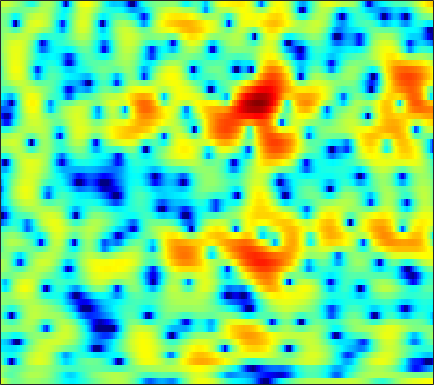

Source data for this figure (header and first rows):
3.4274, 2.5064, 1.3753, 0.43079, -0.11488, -0.55549, -0.72317, -0.69521, -0.49685, -0.20951, 0.10246, 0.33099, 0.62078, 0.81213, 0.90378, 0.94768, 0.88246, 0.78642, 0.62361, 0.44429, 0.22893, 0.019686, -0.34161, -0.76499
1.173, 0.227, -0.7981, -1.429, -1.614, -1.526, -1.17, -0.8104, -0.3036, 0.2004, 0.6583, 0.9584, 1.294, 1.543, 1.669, 1.764, 1.78, 1.735, 1.608, 1.395, 1.092, 0.8022, 0.331, -0.2401
1.562, 0.8452, 0.001341, -0.6777, -1.053, -1.338, -1.4, -1.316, -1.07, -0.7258, -0.3269, -0.01169, 0.388, 0.7365, 0.9549, 1.174, 1.304, 1.343, 1.315, 1.201, 1.008, 0.8095, 0.4834, 0.09884
-0.9435, -2.698, -5.665, -9.933, -15.06, -20.84, -12.12, -8.281, -4.921, -2.591, -0.8719, 0.1537, 1.256, 2.11, 2.611, 3.105, 3.41, 3.523, 3.528, 3.364, 3.032, 2.667, 2.009, 1.176
-2.397, -2.985, -3.724, -4.295, -4.525, -4.504, -4.106, -3.596, -2.708, -1.702, -0.6981, 0.02208, 0.8941, 1.655, 2.138, 2.664, 3.042, 3.221, 3.309, 3.22, 2.949, 2.614, 1.979, 1.117
-5.528, -5.499, -5.61, -5.81, -5.949, -6.03, -5.929, -5.693, -5.117, -4.255, -3.205, -2.362, -1.266, -0.2524, 0.4252, 1.208, 1.85, 2.227, 2.598, 2.817, 2.888, 2.852, 2.693, 2.42
-6.16, -6.231, -6.746, -7.849, -9.181, -11.86, -16.7, -24.57, -19.93, -12.2, -7.994, -5.785, -3.545, -1.854, -0.8445, 0.2166, 1.027, 1.504, 1.997, 2.356, 2.615, 2.753, 2.878, 2.947
-2.683, -2.649, -2.783, -3.152, -3.546, -4.091, -4.494, -4.59, -4.324, -3.642, -2.703, -1.975, -1.099, -0.3916, 0.00161, 0.3556, 0.508, 0.5079, 0.4299, 0.3243, 0.3124, 0.4074, 0.6942, 1.141
0.5761, 0.5002, 0.3775, 0.281, 0.2083, 0.1414, 0.1685, 0.256, 0.4502, 0.6939, 0.9562, 1.127, 1.261, 1.224, 1.036, 0.5178, -0.3963, -1.428, -3.429, -6.52, -11.08, -13.13, -8.927, -4.747
0.2043, -0.3716, -1.206, -1.931, -2.3, -2.429, -2.083, -1.583, -0.754, 0.07645, 0.7847, 1.209, 1.597, 1.762, 1.716, 1.425, 0.8618, 0.2583, -0.7461, -1.845, -2.693, -2.9, -2.466, -1.503
-1.605, -2.959, -5.542, -9.613, -15.1, -27.81, -11.91, -7.723, -4.297, -2.014, -0.4105, 0.4659, 1.314, 1.871, 2.124, 2.28, 2.272, 2.181, 1.992, 1.766, 1.56, 1.435, 1.318, 1.251
-0.6874, -1.301, -2.225, -3.108, -3.563, -3.708, -3.247, -2.602, -1.59, -0.5975, 0.2763, 0.8266, 1.401, 1.794, 1.984, 2.108, 2.11, 2.041, 1.882, 1.669, 1.411, 1.198, 0.8839, 0.5388
0.6038, 0.3963, 0.1706, 0.01877, -0.01341, 0.06399, 0.2685, 0.4848, 0.8336, 1.186, 1.487, 1.662, 1.808, 1.831, 1.769, 1.582, 1.284, 1.004, 0.5776, 0.1184, -0.3396, -0.6692, -1.081, -1.489
0.6953, 0.4013, 0.2399, 0.3398, 0.5515, 0.9748, 1.468, 1.827, 2.258, 2.6, 2.806, 2.855, 2.765, 2.482, 2.129, 1.471, 0.5969, -0.1895, -1.371, -2.568, -3.573, -4.064, -4.297, -4.198
-2.941, -4.65, -5.442, -3.908, -2.247, -0.218, 1.392, 2.338, 3.283, 3.911, 4.273, 4.368, 4.247, 3.839, 3.32, 2.308, 0.8387, -0.6415, -3.351, -7.478, -15.15, -23.43, -12.31, -7.563
-4.186, -6.334, -7.391, -5.375, -3.416, -1.196, 0.4763, 1.442, 2.424, 3.103, 3.515, 3.669, 3.676, 3.444, 3.111, 2.432, 1.473, 0.5759, -0.8202, -2.31, -3.544, -4.047, -4.032, -3.523
0.01452, -0.3938, -0.74, -0.7724, -0.6404, -0.3343, 0.03934, 0.3179, 0.6835, 1.047, 1.371, 1.581, 1.802, 1.92, 1.935, 1.832, 1.6, 1.344, 0.9277, 0.4614, 0.00732, -0.3216, -0.7315, -1.128
1.46, 1.185, 0.7424, 0.2366, -0.1754, -0.7743, -1.355, -1.741, -2.07, -2.002, -1.513, -0.9627, -0.1415, 0.6275, 1.123, 1.635, 1.974, 2.116, 2.173, 2.093, 1.876, 1.634, 1.193, 0.5978
1.508, 1.277, 0.79, -0.0097, -0.8585, -2.447, -4.787, -7.25, -11.89, -13.68, -8.808, -5.745, -2.878, -0.8914, 0.1896, 1.26, 2.005, 2.396, 2.739, 2.905, 2.907, 2.812, 2.543, 2.087
-0.02955, 0.1238, 0.1058, -0.2368, -0.7454, -1.751, -3.166, -4.359, -5.799, -6.145, -5.058, -3.856, -2.316, -1.077, -0.3542, 0.3813, 0.9003, 1.204, 1.514, 1.773, 1.991, 2.107, 2.181, 2.133
-1.498, -0.5996, 0.1554, 0.5464, 0.6386, 0.5537, 0.2978, 0.05721, -0.2029, -0.3919, -0.4635, -0.469, -0.4746, -0.5544, -0.6935, -1.016, -1.439, -1.735, -1.884, -1.601, -0.9015, -0.2412, 0.6275, 1.318
-0.915, -0.03128, 0.8347, 1.39, 1.644, 1.792, 1.782, 1.656, 1.413, 1.077, 0.6508, 0.2804, -0.3134, -1.092, -1.883, -3.397, -5.723, -8.495, -14.54, -13.85, -7.184, -4.018, -1.182, 0.6535
-0.8596, -0.4558, 0.05838, 0.4385, 0.6234, 0.7026, 0.6023, 0.3902, -0.1067, -0.7427, -1.489, -2.046, -2.716, -3.242, -3.593, -4.09, -4.722, -5.234, -5.581, -4.898, -3.186, -1.69, 0.119, 1.524
-3.587, -3.24, -2.752, -2.238, -1.928, -1.696, -1.811, -2.132, -2.998, -4.469, -6.637, -8.709, -10.95, -10.03, -8.007, -5.522, -3.664, -2.555, -1.297, -0.1864, 0.8539, 1.586, 2.456, 3.146
-10.79, -10.14, -8.463, -6.582, -5.394, -4.197, -3.578, -3.473, -3.824, -4.874, -6.617, -8.308, -10.02, -8.877, -6.771, -4.071, -1.943, -0.6819, 0.6584, 1.726, 2.555, 3.057, 3.555, 3.878
-23.39, -20.58, -13.8, -9.533, -7.342, -5.251, -3.79, -3.068, -2.465, -2.171, -2.06, -1.987, -1.777, -1.35, -0.884, -0.1434, 0.6326, 1.18, 1.818, 2.33, 2.724, 2.936, 3.109, 3.151
-9.866, -9.198, -7.844, -6.248, -5.044, -3.56, -2.304, -1.504, -0.6595, -0.001074, 0.4893, 0.7758, 1.085, 1.333, 1.484, 1.635, 1.726, 1.755, 1.747, 1.686, 1.601, 1.526, 1.433, 1.323
-6.641, -5.922, -4.774, -3.537, -2.594, -1.386, -0.2961, 0.4227, 1.247, 1.889, 2.362, 2.599, 2.764, 2.759, 2.639, 2.324, 1.824, 1.329, 0.5381, -0.3275, -1.145, -1.607, -1.912, -1.855
-7.516, -6.142, -4.319, -2.628, -1.462, -0.09112, 1.096, 1.844, 2.679, 3.305, 3.724, 3.897, 3.926, 3.708, 3.369, 2.652, 1.583, 0.5009, -1.427, -4.074, -7.683, -10.74, -11.61, -8.456
-11.22, -8.242, -5.314, -3.065, -1.676, -0.1141, 1.163, 1.969, 2.838, 3.489, 3.913, 4.083, 4.102, 3.866, 3.506, 2.759, 1.676, 0.6039, -1.219, -3.564, -6.318, -8.176, -8.877, -7.479
-7.873, -6.598, -4.891, -3.279, -2.171, -0.8195, 0.3696, 1.15, 2.031, 2.719, 3.21, 3.441, 3.562, 3.468, 3.254, 2.778, 2.089, 1.448, 0.4617, -0.6027, -1.632, -2.294, -2.957, -3.355
-6, -5.607, -4.846, -3.845, -2.985, -1.79, -0.5989, 0.2222, 1.197, 1.999, 2.61, 2.94, 3.205, 3.277, 3.212, 2.973, 2.568, 2.174, 1.545, 0.8235, 0.04573, -0.5618, -1.37, -2.179
-7.49, -8.012, -7.918, -6.718, -5.359, -3.428, -1.665, -0.5118, 0.7691, 1.779, 2.532, 2.948, 3.322, 3.502, 3.524, 3.409, 3.144, 2.85, 2.33, 1.673, 0.8693, 0.1736, -0.8847, -2.091
-10.52, -15.58, -28.35, -12.48, -7.999, -4.261, -1.759, -0.3618, 1.044, 2.054, 2.759, 3.125, 3.443, 3.605, 3.637, 3.576, 3.406, 3.192, 2.779, 2.196, 1.408, 0.6561, -0.6103, -2.241
-3.546, -4.077, -4.153, -3.36, -2.382, -1.003, 0.2324, 0.9709, 1.713, 2.162, 2.373, 2.404, 2.335, 2.235, 2.183, 2.176, 2.205, 2.214, 2.144, 1.891, 1.411, 0.8624, -0.1374, -1.482
0.5836, 0.6491, 0.8424, 1.136, 1.398, 1.76, 2.027, 2.129, 2.042, 1.664, 0.9359, 0.1666, -1.079, -2.265, -2.712, -2.384, -1.364, -0.5292, 0.353, 0.8583, 0.9636, 0.8097, 0.325, -0.4172
1.825, 2.072, 2.349, 2.593, 2.736, 2.857, 2.846, 2.711, 2.272, 1.452, 0.06841, -1.5, -4.759, -11.03, -23.54, -11.15, -5.035, -2.572, -0.5837, 0.4912, 0.9018, 0.8699, 0.4375, -0.3585
0.5209, 0.7645, 1.056, 1.361, 1.603, 1.886, 2.11, 2.176, 2.124, 1.822, 1.255, 0.6375, -0.315, -1.178, -1.477, -1.186, -0.3502, 0.3408, 1.081, 1.461, 1.431, 1.103, 0.2439, -1.178
-3.692, -3.779, -3.697, -3.329, -2.829, -1.94, -0.9934, -0.3084, 0.4792, 1.077, 1.486, 1.687, 1.845, 1.956, 2.037, 2.157, 2.297, 2.366, 2.362, 2.189, 1.797, 1.339, 0.4783, -0.6929
-10.26, -11.73, -13.7, -13.68, -11.72, -8.46, -5.658, -3.885, -1.997, -0.5015, 0.6425, 1.326, 2.011, 2.488, 2.726, 2.888, 2.896, 2.801, 2.541, 2.151, 1.639, 1.213, 0.6105, 0.004269
-13.47, -14.98, -17.74, -18.03, -15.12, -11.06, -7.587, -5.488, -3.11, -1.148, 0.4236, 1.368, 2.345, 2.999, 3.288, 3.431, 3.279, 3.004, 2.404, 1.623, 0.7306, 0.06671, -0.6869, -1.087
-11.07, -11, -11.08, -10.96, -10.53, -9.168, -7.085, -5.272, -2.835, -0.658, 1.19, 2.306, 3.43, 4.16, 4.446, 4.483, 4.118, 3.561, 2.427, 0.7452, -1.534, -3.654, -6.497, -7.225
-7.673, -8.21, -9.596, -12.19, -15.59, -19.09, -11.84, -7.527, -3.43, -0.4816, 1.676, 2.898, 4.068, 4.778, 5.039, 5.014, 4.589, 3.966, 2.719, 0.8887, -1.721, -4.309, -8.38, -9.506
-4.438, -4.93, -5.858, -7.032, -7.761, -7.769, -6.003, -4.151, -1.738, 0.2692, 1.833, 2.713, 3.564, 4.048, 4.198, 4.141, 3.798, 3.374, 2.576, 1.573, 0.4246, -0.4633, -1.482, -2.19
-2.133, -2.097, -2.036, -1.921, -1.733, -1.294, -0.6389, -0.03393, 0.8023, 1.569, 2.17, 2.493, 2.732, 2.776, 2.682, 2.439, 2.078, 1.772, 1.319, 0.8215, 0.3094, -0.08258, -0.6201, -1.219
-1.286, -0.7464, -0.05763, 0.5783, 1, 1.532, 1.975, 2.247, 2.507, 2.617, 2.53, 2.334, 1.873, 1.226, 0.6569, -0.132, -0.7925, -1.132, -1.316, -1.282, -1.177, -1.118, -1.161, -1.347
-1.748, -0.4898, 0.8892, 1.973, 2.613, 3.245, 3.649, 3.796, 3.777, 3.485, 2.899, 2.227, 0.9859, -0.7346, -2.373, -5.023, -7.621, -8.418, -7.205, -5.208, -3.617, -2.779, -2.059, -1.711
-2.05, -0.4227, 1.263, 2.524, 3.243, 3.91, 4.291, 4.385, 4.25, 3.801, 3.011, 2.161, 0.6403, -1.453, -3.51, -7.169, -11.8, -13.42, -10.27, -7.045, -4.923, -3.871, -2.958, -2.518
-0.9833, 0.166, 1.487, 2.543, 3.16, 3.745, 4.062, 4.13, 3.983, 3.565, 2.869, 2.165, 1.004, -0.3831, -1.52, -3.018, -4.228, -4.814, -5.067, -4.881, -4.486, -4.164, -3.832, -3.704
-0.1275, 0.7401, 1.767, 2.614, 3.108, 3.598, 3.862, 3.912, 3.78, 3.422, 2.838, 2.257, 1.305, 0.1881, -0.7377, -2.011, -3.254, -4.075, -4.932, -5.42, -5.521, -5.404, -5.133, -4.875
0.2257, 1.051, 1.985, 2.733, 3.175, 3.595, 3.831, 3.881, 3.78, 3.478, 2.968, 2.439, 1.517, 0.3333, -0.7492, -2.49, -4.628, -6.473, -9.065, -10.73, -10.19, -8.935, -7.239, -5.943
0.1915, 0.98, 1.834, 2.481, 2.851, 3.191, 3.398, 3.47, 3.453, 3.29, 2.958, 2.575, 1.844, 0.8026, -0.2208, -2.011, -4.468, -6.941, -11.6, -16.68, -13.44, -10.17, -7.304, -5.545
-0.07985, 0.5493, 1.148, 1.509, 1.654, 1.77, 1.854, 1.94, 2.099, 2.272, 2.385, 2.378, 2.204, 1.783, 1.296, 0.4105, -0.7024, -1.628, -2.787, -3.567, -3.803, -3.696, -3.398, -3.17
-0.194, 0.1482, 0.2163, -0.1317, -0.6305, -1.444, -2.079, -2.116, -1.421, -0.2456, 0.9262, 1.649, 2.341, 2.727, 2.824, 2.741, 2.476, 2.183, 1.735, 1.249, 0.7447, 0.3373, -0.2936, -1.116
-0.2614, -0.1901, -0.6288, -1.808, -3.333, -6.843, -14.41, -23.44, -9.356, -4.097, -1.089, 0.4292, 1.837, 2.756, 3.206, 3.561, 3.687, 3.663, 3.483, 3.142, 2.636, 2.133, 1.248, 0.06209
-0.2077, -0.1524, -0.4521, -1.203, -2.03, -3.36, -4.487, -4.697, -3.911, -2.459, -1.02, -0.1069, 0.8813, 1.615, 2.037, 2.452, 2.715, 2.824, 2.837, 2.694, 2.37, 1.995, 1.301, 0.3766
0.8904, 1.02, 0.9699, 0.7171, 0.4235, -0.002686, -0.3714, -0.5546, -0.6509, -0.6036, -0.4863, -0.3732, -0.2228, -0.03125, 0.152, 0.4732, 0.8668, 1.158, 1.496, 1.699, 1.707, 1.563, 1.163, 0.522
2.637, 2.748, 2.706, 2.49, 2.232, 1.798, 1.3, 0.9016, 0.3435, -0.2882, -1.018, -1.649, -2.587, -3.414, -3.706, -3.33, -2.221, -1.22, 0.004854, 0.9135, 1.463, 1.634, 1.549, 1.11
